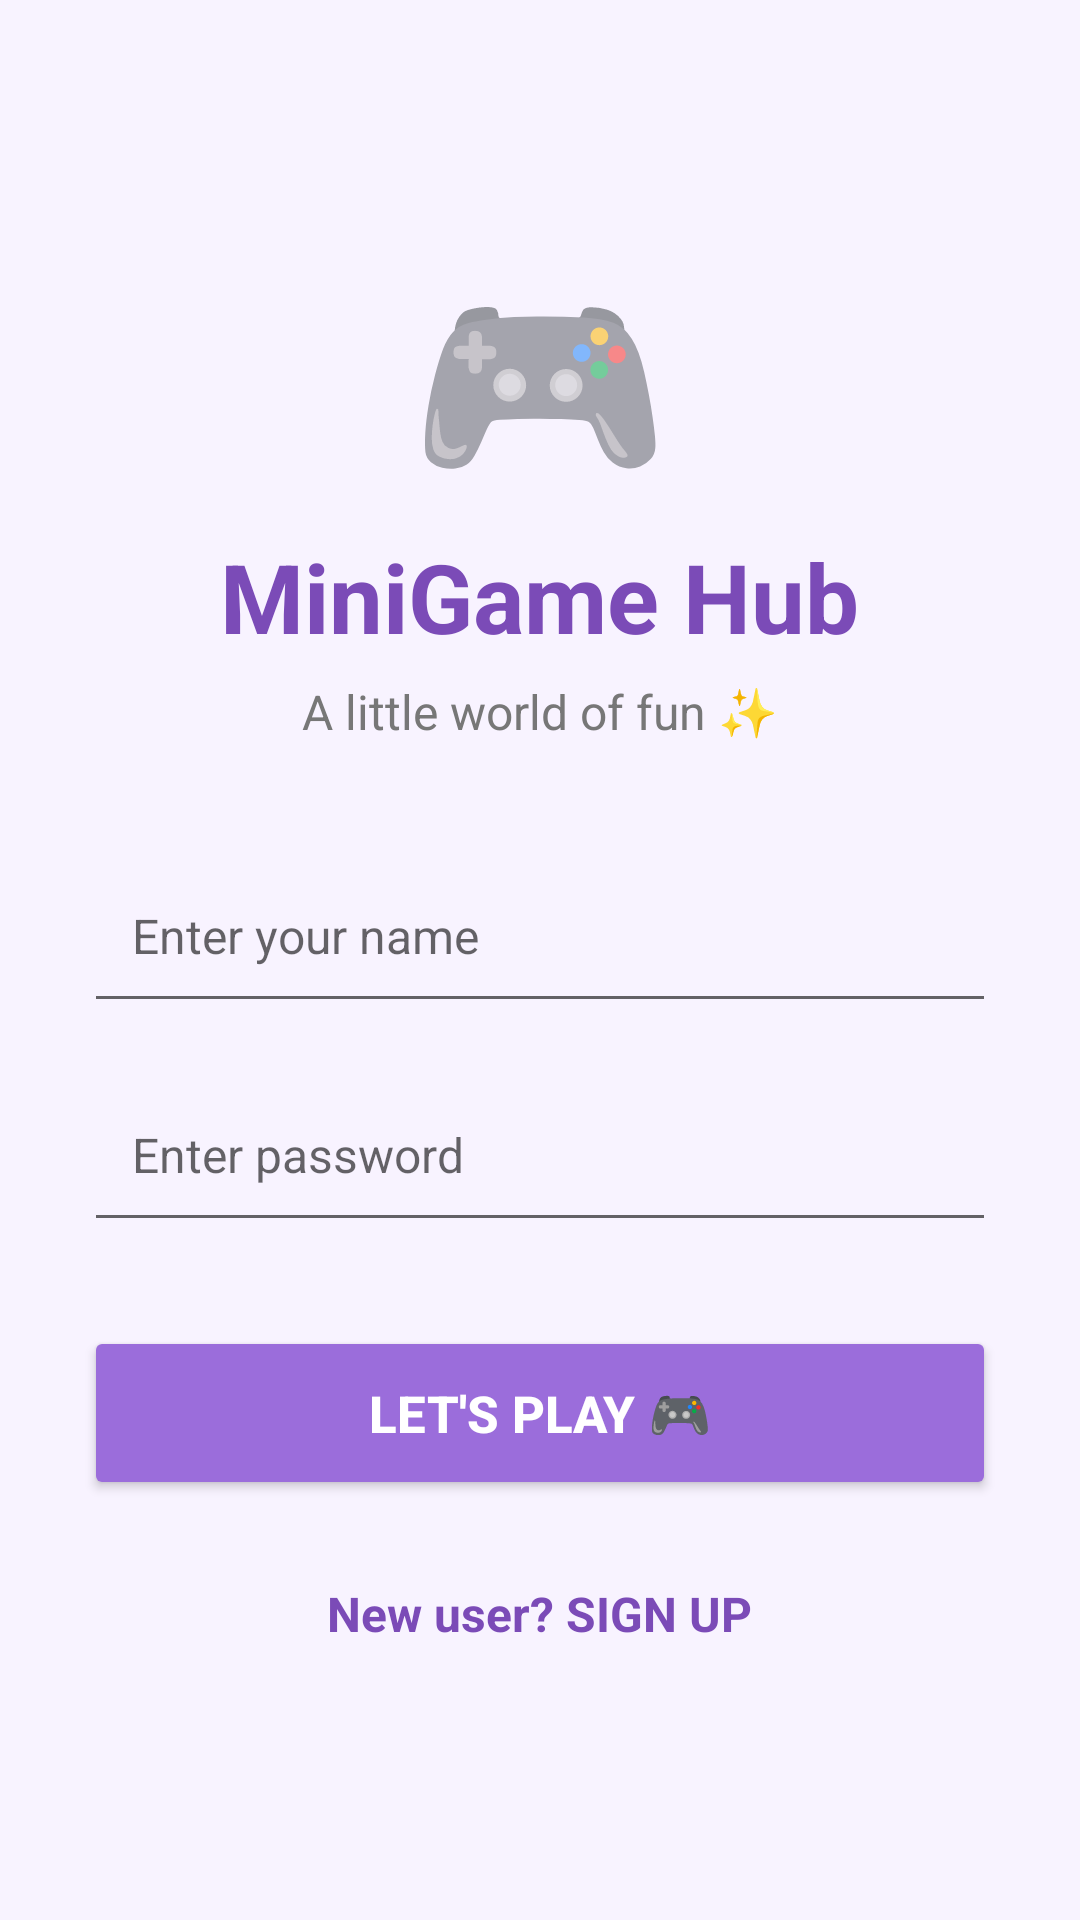

Android layout source for this screen:
<!-- AndroidManifest.xml: application theme Theme.MiniGameHub -->
<!-- res/layout/activity_main.xml -->
<?xml version="1.0" encoding="utf-8"?>
<ScrollView
    xmlns:android="http://schemas.android.com/apk/res/android"
    android:layout_width="match_parent"
    android:layout_height="match_parent"
    android:fillViewport="true"
    android:background="#F8F3FF">

    <LinearLayout
        android:layout_width="match_parent"
        android:layout_height="match_parent"
        android:orientation="vertical"
        android:gravity="center"
        android:padding="28dp">

        <TextView
            android:layout_width="wrap_content"
            android:layout_height="wrap_content"
            android:text="🎮"
            android:textSize="70sp"/>

        <TextView
            android:layout_width="wrap_content"
            android:layout_height="wrap_content"
            android:text="MiniGame Hub"
            android:textSize="32sp"
            android:textStyle="bold"
            android:textColor="#7B4BB7"
            android:layout_marginTop="5dp"/>

        <TextView
            android:layout_width="wrap_content"
            android:layout_height="wrap_content"
            android:text="A little world of fun ✨"
            android:textSize="16sp"
            android:textColor="#777777"
            android:layout_marginTop="6dp"
            android:layout_marginBottom="35dp"/>

        <EditText
            android:id="@+id/edtName"
            android:layout_width="match_parent"
            android:layout_height="58dp"
            android:hint="Enter your name"
            android:textSize="16sp"
            android:padding="16dp"
            android:singleLine="true"
            android:inputType="text"
            android:autofillHints="name"/>

        <EditText
            android:id="@+id/edtPassword"
            android:layout_width="match_parent"
            android:layout_height="58dp"
            android:hint="Enter password"
            android:textSize="16sp"
            android:padding="16dp"
            android:inputType="textPassword"
            android:singleLine="true"
            android:autofillHints="password"
            android:layout_marginTop="15dp"/>

        <Button
            android:id="@+id/btnPlay"
            android:layout_width="match_parent"
            android:layout_height="58dp"
            android:text="LET'S PLAY 🎮"
            android:textSize="17sp"
            android:textStyle="bold"
            android:textColor="#FFFFFF"
            android:backgroundTint="#9B6DDB"
            android:layout_marginTop="28dp"/>

        
        <TextView
            android:id="@+id/txtSignup"
            android:layout_width="wrap_content"
            android:layout_height="wrap_content"
            android:text="New user? SIGN UP"
            android:textSize="16sp"
            android:textStyle="bold"
            android:textColor="#7B4BB7"
            android:padding="12dp"
            android:layout_marginTop="15dp"
            android:clickable="true"
            android:focusable="true"/>

    </LinearLayout>

</ScrollView>
<!-- resources referenced by this layout -->
<resources>
  <style name="Theme.MiniGameHub" parent="Theme.AppCompat.Light.NoActionBar" />
</resources>
